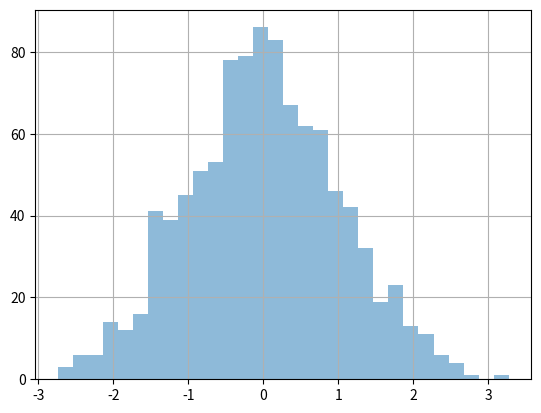

Recreate this plot in Python. (Note: this script raises an exception after producing the figure.)
import pandas as pd
import numpy as np
import matplotlib.pyplot as plt
from numpy.random import randn

df = pd.DataFrame(randn(1000, 4), columns=['A', 'B', 'C', 'D'])
print(df)
df['A'].hist( bins=30, alpha=0.5)
plt.show()
breakpoint()
